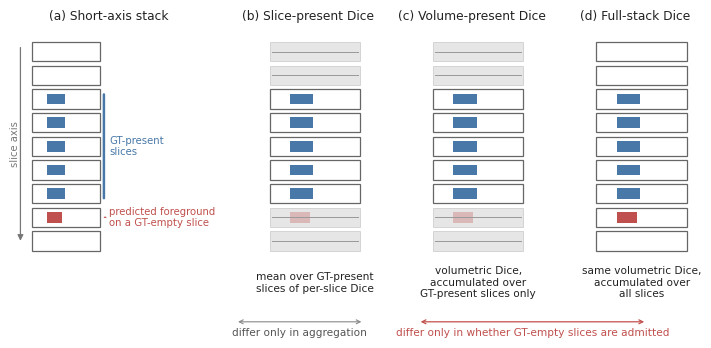

The matplotlib source for this figure:
#!/usr/bin/env python3
# -*- coding: utf-8 -*-
"""
make_fig1_scope_schematic.py
============================
Fig. 1 替换稿：三种评价口径的**纯定义示意图**。

身份声明（**决定本图合法性，勿删**）
------------------------------------
本图**不含任何模型输出、不读任何数据文件、不产生任何统计量**。
它图解的是 Methods §2.6 的三条定义与一条恒等式，全部为解析内容。

原 Fig. 1 设计（"ES 心底边界外相邻层的近满尺寸血池"）已按 ⟦Fig.1 决议⟧ 废止：
该设计依赖假阳的**层位置**⟦P-A3⟧与**形态**⟦P-A8⟧，二者均未测量，
且 ⟦D3⟧ 裁定本稿不得以新增分析补齐。

图中所绘假阳块的**层位置与尺寸为任意示意**，不承载任何经验断言。
该声明必须原文出现在图注中。

输出：Fig1_metric_scope_schematic.pdf / .svg
"""

import matplotlib
matplotlib.use("Agg")
import matplotlib.pyplot as plt
from matplotlib.patches import Rectangle, FancyArrowPatch

Z = 9                      # 示意堆叠层数
GT_LO, GT_HI = 2, 6        # GT 轴向支撑（含端点）
FP_SLICE = 7               # 任意选定的一张 GT-empty 层，仅作示意

C_GT = "#4878A8"
C_FP = "#C0504D"
C_OFF = "#D9D9D9"
C_TXT = "#222222"

plt.rcParams.update({"font.family": "DejaVu Sans", "font.size": 8.5})

fig = plt.figure(figsize=(7.16, 3.55))          # 双栏宽
gs = fig.add_gridspec(1, 4, width_ratios=[1.62, 1, 1, 1], wspace=0.34)


def draw_stack(ax, title, include, show_pred=True, tag=""):
    """include: 该口径纳入计算的层集合"""
    ax.set_xlim(-0.45, 2.15)
    ax.set_ylim(-2.15, Z + 0.4)
    ax.axis("off")
    ax.set_title(title, fontsize=8.8, pad=6, color=C_TXT)
    for z in range(Z):
        y = Z - 1 - z
        inc = z in include
        ax.add_patch(Rectangle((0, y), 2.0, 0.82,
                               facecolor="white" if inc else C_OFF,
                               edgecolor="#666666" if inc else "#BBBBBB",
                               linewidth=0.9 if inc else 0.6,
                               zorder=1, alpha=1.0 if inc else 0.65))
        if GT_LO <= z <= GT_HI:                       # GT 前景
            ax.add_patch(Rectangle((0.45, y + 0.19), 0.52, 0.45,
                                   facecolor=C_GT, edgecolor="none",
                                   zorder=2, alpha=1.0 if inc else 0.30))
        if show_pred and z == FP_SLICE:               # 示意假阳（位置任意）
            ax.add_patch(Rectangle((0.45, y + 0.19), 0.44, 0.45,
                                   facecolor=C_FP, edgecolor="none",
                                   zorder=2, alpha=1.0 if inc else 0.30))
        if not inc:
            ax.plot([0.05, 1.95], [y + 0.41, y + 0.41],
                    color="#999999", lw=0.7, zorder=3)
    if tag:
        ax.text(1.0, -1.35, tag, ha="center", va="center",
                fontsize=7.6, color=C_TXT)


# ---------------------------------------------------------------- (a) 堆叠
ax0 = fig.add_subplot(gs[0, 0])
draw_stack(ax0, "(a) Short-axis stack", include=set(range(Z)))
ax0.set_xlim(-0.55, 5.05)
ax0.annotate("", xy=(2.12, Z - 1 - GT_HI + 0.10), xytext=(2.12, Z - 1 - GT_LO + 0.72),
             arrowprops=dict(arrowstyle="-", color=C_GT, lw=1.8))
ax0.text(2.28, (Z - 1 - GT_HI + Z - 1 - GT_LO) / 2.0 + 0.41, "GT-present\nslices",
         fontsize=7.3, va="center", ha="left", color=C_GT)
ax0.annotate("", xy=(2.05, Z - 1 - FP_SLICE + 0.41), xytext=(2.26, Z - 1 - FP_SLICE + 0.41),
             arrowprops=dict(arrowstyle="-", color=C_FP, lw=0.9))
ax0.text(2.28, Z - 1 - FP_SLICE + 0.41, "predicted foreground\non a GT-empty slice",
         fontsize=7.3, va="center", ha="left", color=C_FP)
ax0.annotate("", xy=(-0.34, 0.3), xytext=(-0.34, Z - 0.3),
             arrowprops=dict(arrowstyle="-|>", color="#777777", lw=0.9))
ax0.text(-0.50, Z / 2.0, "slice axis", fontsize=7.2, rotation=90,
         va="center", ha="center", color="#777777")

# ------------------------------------------------- (b)(c)(d) 三种口径
present = set(range(GT_LO, GT_HI + 1))
allsl = set(range(Z))

ax1 = fig.add_subplot(gs[0, 1])
draw_stack(ax1, "(b) Slice-present Dice", include=present,
           tag="mean over GT-present\nslices of per-slice Dice")

ax2 = fig.add_subplot(gs[0, 2])
draw_stack(ax2, "(c) Volume-present Dice", include=present,
           tag="volumetric Dice,\naccumulated over\nGT-present slices only")

ax3 = fig.add_subplot(gs[0, 3])
draw_stack(ax3, "(d) Full-stack Dice", include=allsl,
           tag="same volumetric Dice,\naccumulated over\nall slices")

# ---------------------------------------------------------- 两条差别注记
fig.text(0.435, 0.038, "differ only in aggregation", ha="center",
         fontsize=7.6, color="#555555")
fig.text(0.760, 0.038, "differ only in whether GT-empty slices are admitted",
         ha="center", fontsize=7.6, color=C_FP)
fig.patches.append(FancyArrowPatch((0.345, 0.078), (0.525, 0.078),
                                   transform=fig.transFigure, arrowstyle="<->",
                                   mutation_scale=7, color="#888888", lw=0.8))
fig.patches.append(FancyArrowPatch((0.600, 0.078), (0.920, 0.078),
                                   transform=fig.transFigure, arrowstyle="<->",
                                   mutation_scale=7, color=C_FP, lw=0.9))

fig.subplots_adjust(left=0.035, right=0.985, top=0.905, bottom=0.135)
for ext in ("pdf", "svg"):
    fig.savefig(f"Fig1_metric_scope_schematic.{ext}", bbox_inches="tight")
print("wrote Fig1_metric_scope_schematic.pdf / .svg")
print("提醒：图注必须包含『假阳的层位置与尺寸为任意示意，不承载经验断言』一句。")
